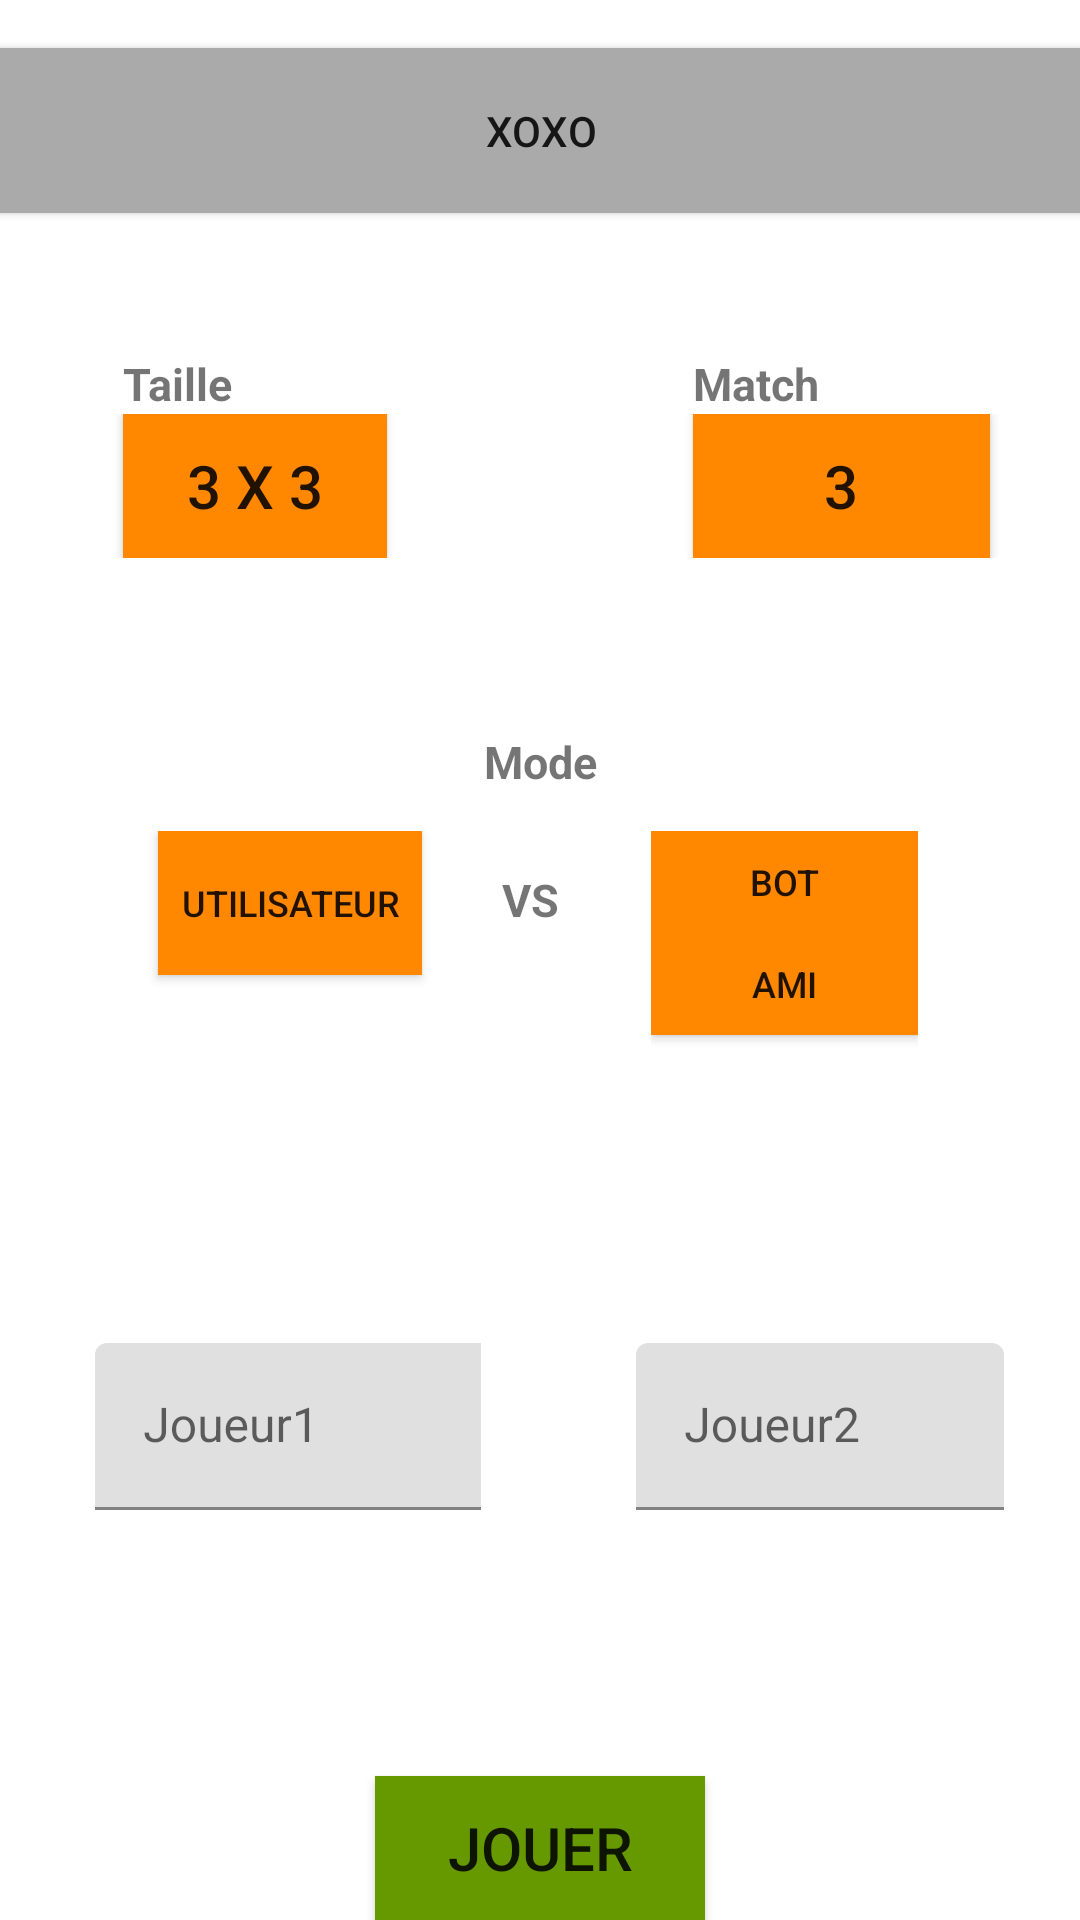

Reconstruct the res/layout file that produces this screen, plus the resources it refers to.
<!-- AndroidManifest.xml: application theme Theme.Xoxo -->
<!-- res/layout/welcome_page.xml -->
<?xml version="1.0" encoding="utf-8"?>
<androidx.constraintlayout.widget.ConstraintLayout xmlns:android="http://schemas.android.com/apk/res/android"
    xmlns:app="http://schemas.android.com/apk/res-auto"
    xmlns:tools="http://schemas.android.com/tools"
    android:layout_width="match_parent"
    android:layout_height="match_parent">

    <Button
        android:id="@+id/button8"
        android:layout_width="423dp"
        android:layout_height="55dp"
        android:layout_margin="16dp"
        android:background="@android:color/darker_gray"
        android:text="XOXO"
        app:layout_constraintBottom_toBottomOf="@+id/btn1"
        app:layout_constraintEnd_toEndOf="parent"
        app:layout_constraintStart_toStartOf="parent"
        app:layout_constraintTop_toTopOf="parent"
        app:layout_constraintVertical_bias="0.0" />

    <TableLayout
        android:id="@+id/tableLayout"
        android:layout_width="419dp"
        android:layout_height="113dp"
        app:layout_constraintBottom_toTopOf="@+id/linearLayout2"
        app:layout_constraintEnd_toEndOf="parent"
        app:layout_constraintStart_toStartOf="parent"
        app:layout_constraintTop_toBottomOf="@+id/button8">

        <TableRow
            android:layout_width="match_parent"
            android:layout_height="match_parent">

            <Space
                android:layout_width="24dp"
                android:layout_height="wrap_content" />

            <TextView
                android:id="@+id/textView2"
                android:layout_width="wrap_content"
                android:layout_height="wrap_content"
                android:text="Taille"
                android:textSize="15sp"
                android:textStyle="bold" />

            <Space
                android:layout_width="wrap_content"
                android:layout_height="wrap_content" />

            <TextView
                android:id="@+id/textView3"
                android:layout_width="wrap_content"
                android:layout_height="wrap_content"
                android:text="Match"
                android:textSize="15sp"
                android:textStyle="bold" />

            <Space
                android:layout_width="wrap_content"
                android:layout_height="wrap_content" />
        </TableRow>

        <TableRow
            android:layout_width="379dp"
            android:layout_height="wrap_content">

            <Space
                android:layout_width="70dp"
                android:layout_height="15dp" />

            <Button
                android:id="@+id/tailleBtn"
                android:layout_width="wrap_content"
                android:layout_height="wrap_content"
                android:background="@android:color/holo_orange_dark"
                android:text="3 x 3"
                android:textSize="20sp" />

            <Space
                android:layout_width="102dp"
                android:layout_height="27dp" />

            <Button
                android:id="@+id/matchBtn"
                android:layout_width="99dp"
                android:layout_height="wrap_content"
                android:background="@android:color/holo_orange_dark"
                android:text="3"
                android:textSize="20sp" />

            <Space
                android:layout_width="wrap_content"
                android:layout_height="wrap_content" />
        </TableRow>

    </TableLayout>

    <TextView
        android:id="@+id/textView4"
        android:layout_width="wrap_content"
        android:layout_height="wrap_content"
        android:text="Mode"
        android:textSize="15sp"
        android:textStyle="bold"
        app:layout_constraintBottom_toTopOf="@+id/linearLayout2"
        app:layout_constraintEnd_toEndOf="parent"
        app:layout_constraintStart_toStartOf="parent"
        app:layout_constraintTop_toBottomOf="@+id/tableLayout" />

    <LinearLayout
        android:id="@+id/linearLayout2"
        android:layout_width="match_parent"
        android:layout_height="109dp"
        android:orientation="horizontal"
        app:layout_constraintBottom_toTopOf="@+id/btn1"
        app:layout_constraintEnd_toEndOf="parent"
        app:layout_constraintStart_toStartOf="parent"
        app:layout_constraintTop_toBottomOf="@+id/button8">

        <Space
            android:layout_width="26dp"
            android:layout_height="wrap_content"
            android:layout_weight="1" />

        <Button
            android:id="@+id/button"
            android:layout_width="wrap_content"
            android:layout_height="wrap_content"
            android:background="@android:color/holo_orange_dark"
            android:clickable="false"
            android:text="Utilisateur"
            android:textSize="12sp" />

        <Space
            android:layout_width="wrap_content"
            android:layout_height="wrap_content"
            android:layout_weight="1" />

        <TextView
            android:id="@+id/textView5"
            android:layout_width="23dp"
            android:layout_height="29dp"
            android:text="VS"
            android:textSize="15sp"
            android:textStyle="bold" />

        <Space
            android:layout_width="wrap_content"
            android:layout_height="wrap_content"
            android:layout_weight="1" />

        <LinearLayout
            android:layout_width="wrap_content"
            android:layout_height="match_parent"
            android:orientation="vertical">

            <Button
                android:id="@+id/botBtn"
                android:layout_width="89dp"
                android:layout_height="34dp"
                android:background="@android:color/holo_orange_dark"
                android:text="Bot"
                android:textSize="12sp" />

            <Button
                android:id="@+id/amiBtn"
                android:layout_width="89dp"
                android:layout_height="34dp"
                android:background="@android:color/holo_orange_dark"
                android:text="Ami"
                android:textSize="12sp" />
        </LinearLayout>

        <Space
            android:layout_width="27dp"
            android:layout_height="11dp"
            android:layout_weight="1" />
    </LinearLayout>

    <LinearLayout
        android:layout_width="match_parent"
        android:layout_height="83dp"
        android:orientation="horizontal"
        app:layout_constraintBottom_toTopOf="@+id/btn1"
        app:layout_constraintEnd_toEndOf="parent"
        app:layout_constraintStart_toStartOf="parent"
        app:layout_constraintTop_toBottomOf="@+id/linearLayout2">

        <Space
            android:layout_width="92dp"
            android:layout_height="wrap_content"
            android:layout_weight="1" />

        <com.google.android.material.textfield.TextInputLayout
            android:id="@+id/jinput1"
            android:layout_width="189dp"
            android:layout_height="wrap_content"
            android:layout_weight="1"
            android:hint="Joueur1">

            <com.google.android.material.textfield.TextInputEditText
                android:id="@+id/i1"
                android:layout_width="150dp"
                android:layout_height="match_parent" />
        </com.google.android.material.textfield.TextInputLayout>

        <Space
            android:layout_width="112dp"
            android:layout_height="wrap_content"
            android:layout_weight="1" />

        <com.google.android.material.textfield.TextInputLayout
            android:id="@+id/jinput2"
            android:layout_width="183dp"
            android:layout_height="wrap_content"
            android:layout_weight="1"
            android:hint="Joueur2">

            <com.google.android.material.textfield.TextInputEditText
                android:id="@+id/i2"
                android:layout_width="match_parent"
                android:layout_height="wrap_content" />
        </com.google.android.material.textfield.TextInputLayout>

        <Space
            android:layout_width="86dp"
            android:layout_height="33dp"
            android:layout_weight="1" />

    </LinearLayout>

    <Button
        android:id="@+id/btn1"
        android:layout_width="110dp"
        android:layout_height="48dp"
        android:background="@android:color/holo_green_dark"
        android:text="Jouer"
        android:textSize="20sp"
        app:layout_constraintBottom_toBottomOf="parent"
        app:layout_constraintEnd_toEndOf="parent"
        app:layout_constraintStart_toStartOf="parent"
        app:layout_constraintTop_toTopOf="parent"
        app:layout_constraintVertical_bias="1.0" />


</androidx.constraintlayout.widget.ConstraintLayout>
<!-- resources referenced by this layout -->
<resources>
  <style name="Theme.Xoxo" parent="Theme.MaterialComponents.DayNight.DarkActionBar">
          
          <item name="colorPrimary">@color/purple_500</item>
          <item name="colorPrimaryVariant">@color/purple_700</item>
          <item name="colorOnPrimary">@color/white</item>
          
          <item name="colorSecondary">@color/teal_200</item>
          <item name="colorSecondaryVariant">@color/teal_700</item>
          <item name="colorOnSecondary">@color/black</item>
          
          <item name="android:statusBarColor" tools:targetApi="l">?attr/colorPrimaryVariant</item>
          
      </style>
  <!-- not gathered from this repository: default colours our renderer supplied (Android Studio template values) -->
  <color name="purple_500">#FF6200EE</color>
  <color name="purple_700">#FF3700B3</color>
  <color name="teal_200">#FF03DAC5</color>
  <color name="teal_700">#FF018786</color>
  <color name="black">#FF000000</color>
  <color name="white">#FFFFFFFF</color>
</resources>
